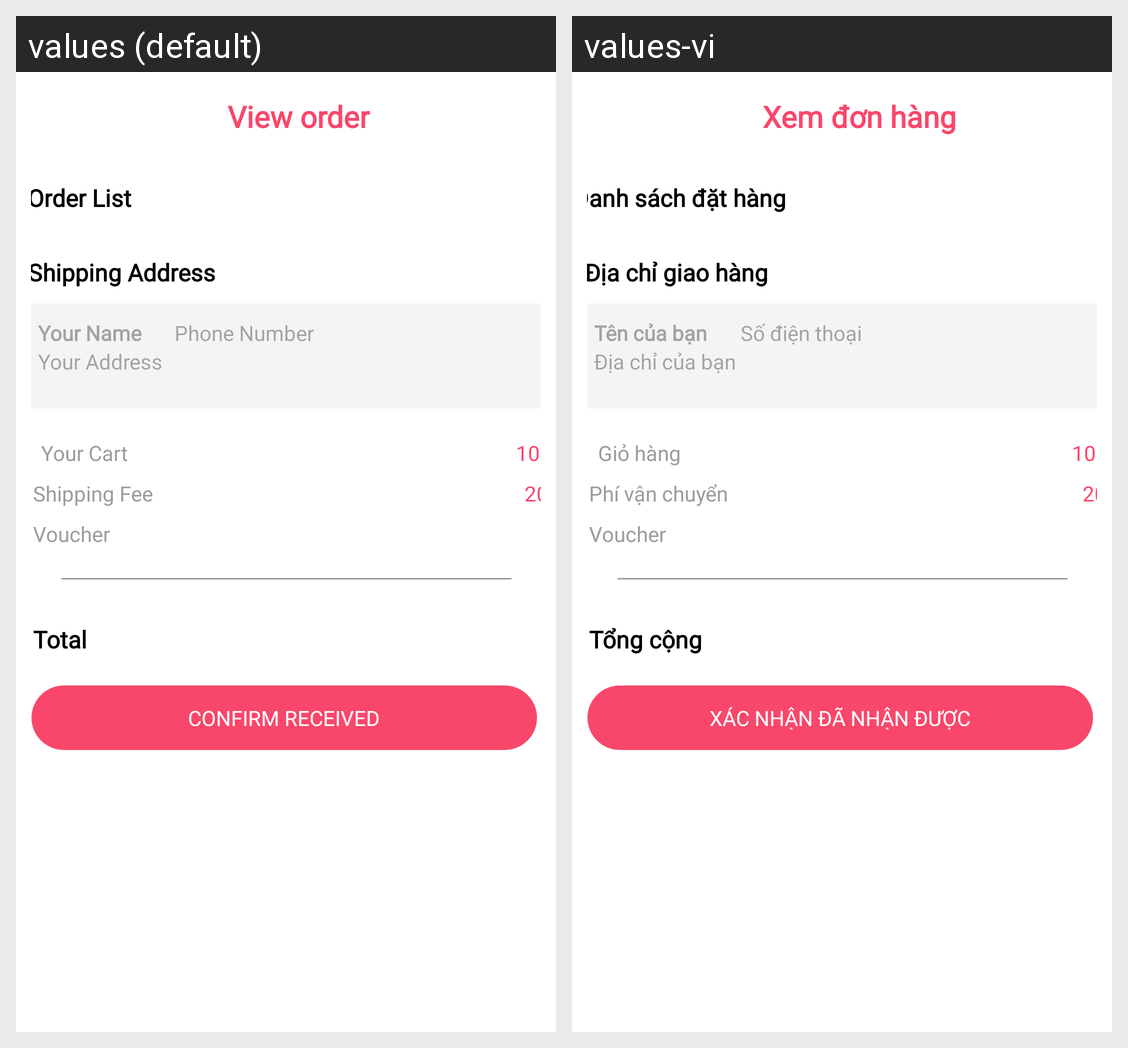

For this localized Android screen grid, give each drawn string resource with its value in every locale shown.
Android screen res/layout/activity_to_receive_order.xml rendered under 2 locales, left to right: values (default), values-vi. Device: Nexus 5 (rendered at 1080×1920; each locale shown at half size, 540×960, under a caption strip naming it); theme Theme.MiladyApp.
Strings drawn on this screen, with the default value and each locale's value (text and hints the layout hard-codes, and strings that could not be matched under every locale, appear in the picture but are not listed):

view_order
  values: View order
  values-vi: Xem đơn hàng

order_list
  values: Order List
  values-vi: Danh sách đặt hàng

shipping_address
  values: Shipping Address
  values-vi: Địa chỉ giao hàng

your_name
  values: Your Name
  values-vi: Tên của bạn

phone_number
  values: Phone Number
  values-vi: Số điện thoại

your_address
  values: Your Address
  values-vi: Địa chỉ của bạn

shipping_fee
  values: Shipping Fee
  values-vi: Phí vận chuyển

your_Cart
  values: Your Cart
  values-vi: Giỏ hàng

total
  values: Total
  values-vi: Tổng cộng

receive_order
  values: Confirm received
  values-vi: Xác nhận đã nhận được
